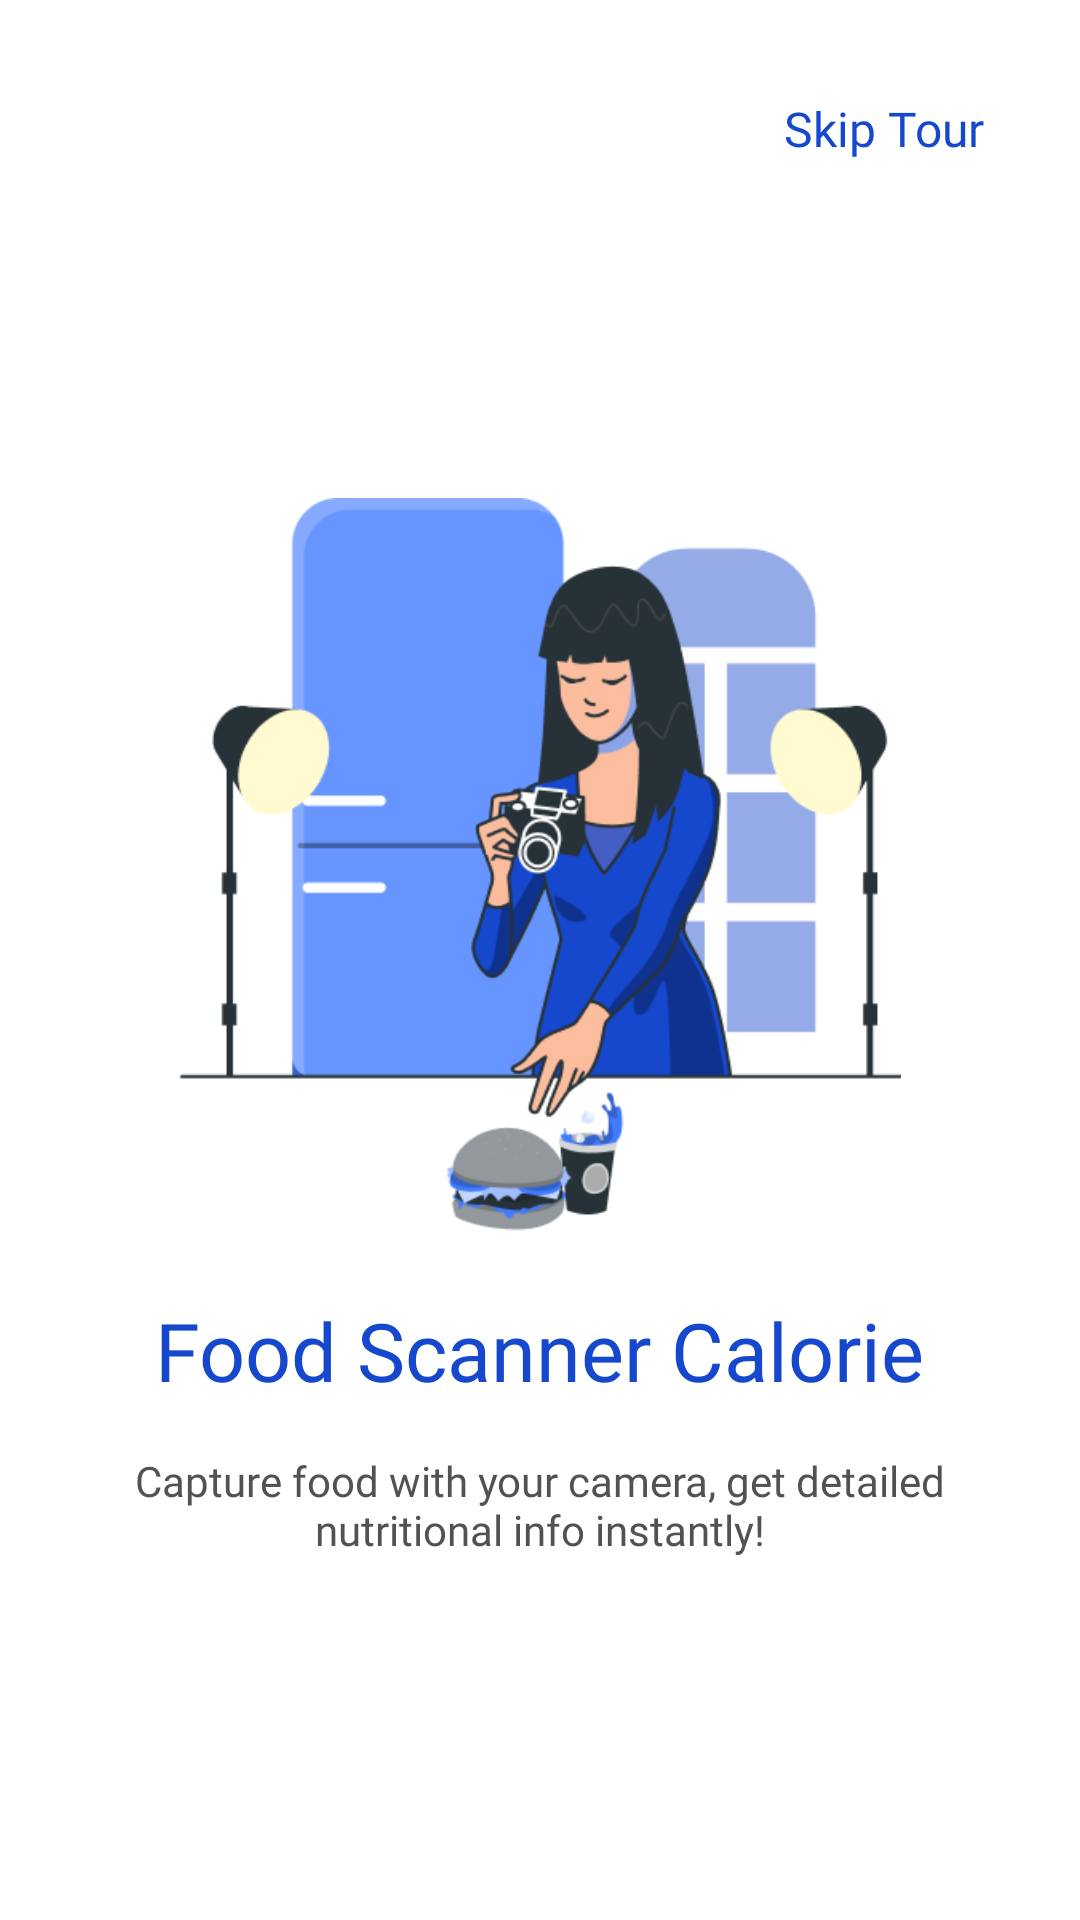

The Android layout XML behind this screen, and the referenced resources:
<!-- AndroidManifest.xml: application theme Theme.Obesifix -->
<!-- res/layout/fragment_onboarding1.xml -->
<?xml version="1.0" encoding="utf-8"?>
<androidx.constraintlayout.widget.ConstraintLayout xmlns:android="http://schemas.android.com/apk/res/android"
    xmlns:app="http://schemas.android.com/apk/res-auto"
    xmlns:tools="http://schemas.android.com/tools"
    android:layout_width="match_parent"
    android:layout_height="match_parent"
    android:padding="16dp"
    tools:context=".onboarding.Onboarding1">


    <ImageView
        android:id="@+id/imageView"
        android:layout_width="250dp"
        android:layout_height="250dp"
        android:layout_marginTop="150dp"
        android:src="@drawable/scanfood_img"
        app:layout_constraintEnd_toEndOf="parent"
        app:layout_constraintStart_toStartOf="parent"
        app:layout_constraintTop_toTopOf="parent" />

    <TextView
        android:id="@+id/skip1"
        android:layout_width="wrap_content"
        android:layout_height="wrap_content"
        android:layout_marginTop="16dp"
        android:layout_marginEnd="16dp"
        android:fontFamily="@font/poppinssemibold"
        android:text="@string/skip"
        android:textColor="@color/primaryblue"
        android:textSize="16sp"
        app:layout_constraintEnd_toEndOf="parent"
        app:layout_constraintTop_toTopOf="parent" />

    <TextView
        android:id="@+id/textView2"
        android:layout_width="wrap_content"
        android:layout_height="wrap_content"
        android:layout_marginTop="16dp"
        android:fontFamily="@font/poppinsbold"
        android:text="@string/foodscanner"
        android:textColor="@color/primaryblue"
        android:textSize="27sp"
        app:layout_constraintEnd_toEndOf="@+id/imageView"
        app:layout_constraintStart_toStartOf="@+id/imageView"
        app:layout_constraintTop_toBottomOf="@+id/imageView" />

    <TextView
        android:layout_width="280dp"
        android:layout_height="wrap_content"
        android:text="@string/desc_foodscanner"
        android:fontFamily="@font/poppinssemibold"
        android:textColor="@color/grey"
        app:layout_constraintEnd_toEndOf="@+id/textView2"
        app:layout_constraintStart_toStartOf="@+id/textView2"
        app:layout_constraintTop_toBottomOf="@+id/textView2"
        android:gravity="center_horizontal"
        android:layout_marginTop="16dp"/>

</androidx.constraintlayout.widget.ConstraintLayout>
<!-- resources referenced by this layout -->
<resources>
  <color name="grey">#525252</color>
  <color name="primaryblue">#1648CE</color>
  <!-- drawable scanfood_img: png bitmap (drawable, 28565 bytes) -->
  <string name="desc_foodscanner">Capture food with your camera, get detailed nutritional info instantly!</string>
  <string name="foodscanner">Food Scanner Calorie</string>
  <string name="skip">Skip Tour</string>
  <style name="Theme.Obesifix" parent="Theme.MaterialComponents.DayNight.DarkActionBar">
          
          <item name="colorPrimary">@color/primaryblue</item>
          <item name="colorPrimaryVariant">@color/primaryblue</item>
          <item name="colorOnPrimary">@color/white</item>
          
          <item name="colorSecondary">@color/teal_200</item>
          <item name="colorSecondaryVariant">@color/teal_700</item>
          <item name="colorOnSecondary">@color/black</item>
          
          <item name="android:statusBarColor" tools:targetApi="l">?attr/colorPrimaryVariant</item>
          
  
      </style>
  <color name="white">#FFFFFFFF</color>
  <color name="teal_200">#FF03DAC5</color>
  <color name="teal_700">#FF018786</color>
  <color name="black">#FF000000</color>
</resources>
